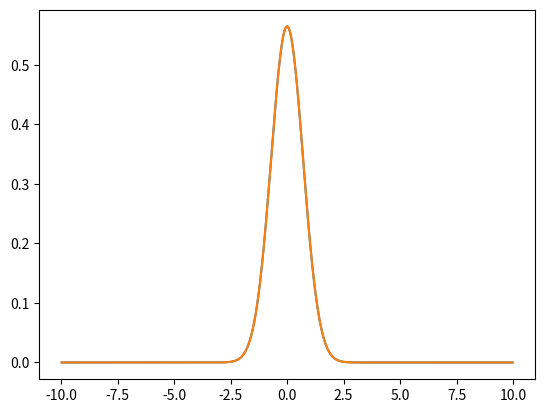

This figure's Python source:
import numpy as np
import scipy.linalg
import scipy.sparse
import scipy.sparse.linalg
import matplotlib.pyplot as plt
import time

l = 10
n = 1000
omega = 1
l_x = 2

v_ho = lambda x, omega=1: 0.5 * omega ** 2 * x ** 2
# v_dw = lambda x, omega=1, l_x=1: -omega**2*l_x*np.abs(x) + l_x**2
v = lambda x, omega=1, l_x=1: v_ho(x, omega=omega)  # \
# + v_dw(x, omega=omega, l_x=l_x)

phi_0 = lambda x, omega=1: (omega / np.pi) ** (1 / 4.0) * np.exp(
    -omega * x ** 2 / 2.0
)

x = np.linspace(-l, l, n)
delta_x = x[1] - x[0]


h_diag = 1.0 / (delta_x ** 2) + v(x[1 : n - 1], omega=omega, l_x=l_x)
h_off = -1.0 / float(2 * delta_x ** 2) * np.ones(n - 3)

h = scipy.sparse.diags([h_diag, h_off, h_off], offsets=[0, -1, 1])

t0 = time.time()
epsilon, phi = scipy.sparse.linalg.eigs(h, k=3, which="SM")
t1 = time.time()

print("Time: {0:.3f} sec".format(t1 - t0))

plt.plot(x[1:-1], np.abs(phi[:, 0] / np.sqrt(delta_x)) ** 2)
plt.plot(x[1:-1], np.abs(phi_0(x[1:-1])) ** 2)
plt.show()

__import__("sys").exit()
h = np.zeros((n - 2, n - 2))

for i in range(n - 2):
    h[i, i] = 1.0 / (delta_x ** 2) + v(x[i + 1], omega=omega, l_x=l_x)
    if i + 1 < n - 2:
        h[i + 1, i] = -1.0 / (2 * delta_x ** 2)
        h[i, i + 1] = -1.0 / (2 * delta_x ** 2)


epsilon, phi = scipy.linalg.eigh(h)


plt.plot(x[1:-1], np.abs(phi[:, 0]) ** 2)
plt.show()

plt.plot(x, v(x, omega=omega, l_x=l_x))
plt.show()
